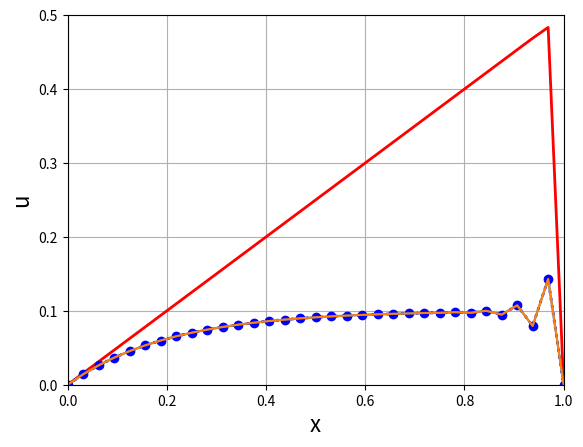

Python code for this plot:
#%%
#!/usr/bin/env python
"""
Solution of a 1D Convection-Diffusion equation: -nu*u_xx + c*u_x = f
Domain: [0,1]
BC: u(0) = u(1) = 0
with f = 1

Analytical solution: (1/c)*(x-((1-exp(c*x/nu))/(1-exp(c/nu))))

Finite differences (FD) discretization:
    - Second-order cntered differences advection scheme
    - First-order upwind

"""
__author__ = 'Jordi Vila-Pérez'
__email__ = 'jvilap@mit.edu'


import numpy as np
import matplotlib.pyplot as plt
from math import pi
#%matplotlib qt
plt.close()
import matplotlib.animation as animation

"Flow parameters"
nu = 0.01
c = 2

"Scheme parameters"
beta = 1

"Number of points"
N = 32
Dx = 1/N
x = np.linspace(0,1,N+1)

"Time parameters"
dt = 0.1
time = np.arange(0,3+dt,dt)
nt = np.size(time)

"Initialize solution variable"
U = np.zeros((N-1,nt))


for it in range(nt-1):

    "System matrix and RHS term"
    "Diffusion term"
    Diff = nu*(1/Dx**2)*(2*np.diag(np.ones(N-1)) - np.diag(np.ones(N-2),-1) - np.diag(np.ones(N-2),1))

    "Advection term:"
        
    "Sensor"
    U0 = U[:,it]
    uaux = np.concatenate(([0],U0,[0]))
    Du = uaux[1:N+1] - uaux[0:N] + 1e-8
    r = Du[0:N-1]/Du[1:N]
    
    "Limiter"
    if beta>0:
        phi = np.minimum(np.minimum(beta*r,1),np.minimum(r,beta))
        phi = np.maximum(0,phi)
    else:
        phi = 2*r/(r**2 + 1)
        
    phim = phi[0:N-2]
    phip = phi[1:N-1]
        
    
    "Upwind scheme"
    cp = np.max([c,0])
    cm = np.min([c,0])
    
    Advp = cp*(np.diag(1-phi) - np.diag(1-phip,-1))
    Advm = cm*(np.diag(1-phi) - np.diag(1-phim,1))
    Alow = Advp-Advm
    "Centered differences"
    Advp = -0.5*c*np.diag(phip,-1)
    Advm = -0.5*c*np.diag(phim,1)
    Ahigh = Advp-Advm
        
    Adv = (1/Dx)*(Ahigh + Alow)
    A = Diff + Adv
    "Source term"
    F = np.ones(N-1)
    
    "Temporal terms"
    A = A + (1/dt)*np.diag(np.ones(N-1))
    F = F + U0/dt


    "Solution of the linear system AU=F"
    u = np.linalg.solve(A,F)
    U[:,it+1] = u
    u = np.concatenate(([0],u,[0]))


ua = (1/c)*(x-((1-np.exp(c*x/nu))/(1-np.exp(c/nu))))

"Animation of the results"
fig = plt.figure()
ax = plt.axes(xlim =(0, 1),ylim =(0,1/c)) 
plt.plot(x,ua,'-r',linewidth=2,label='$u_a$')
myAnimation, = ax.plot([], [],':ob',linewidth=2)
plt.grid()
plt.xlabel("x",fontsize=16)
plt.ylabel("u",fontsize=16)

def animate(i):
    
    u = np.concatenate(([0],U[0:N+1,i],[0]))
    plt.plot(x,u)
    myAnimation.set_data(x, u)
    return myAnimation,

anim = animation.FuncAnimation(fig,animate,frames=range(1,nt),blit=True,repeat=False)

"Compute error"
error = np.max(np.abs(u-ua))
print("Linf error u: %g\n" % error)

"Peclet number"
P = np.abs(c*Dx/nu)
print("Pe number Pe=%g\n" % P);

"CFL number"
CFL = np.abs(c*dt/Dx)
print("CFL number CFL=%g\n" % CFL);

